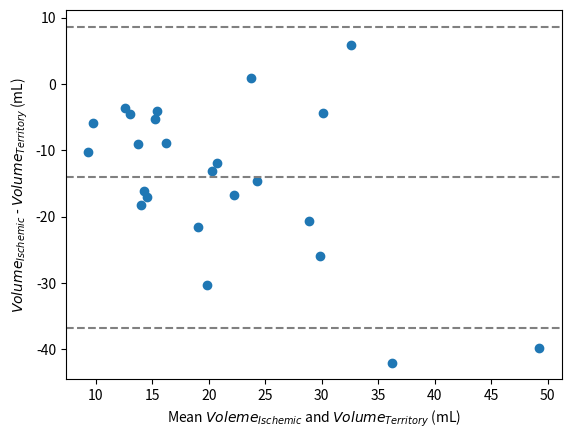
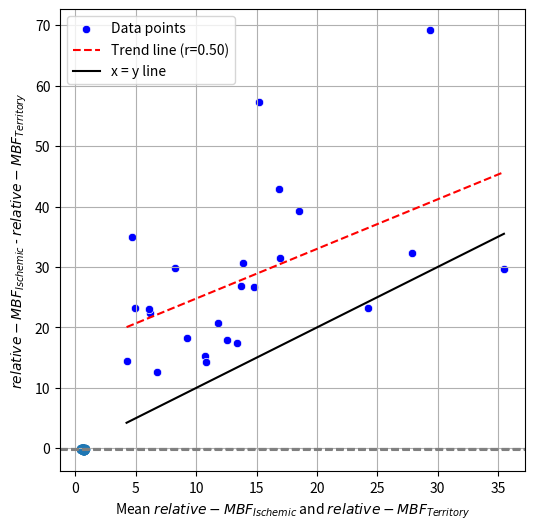
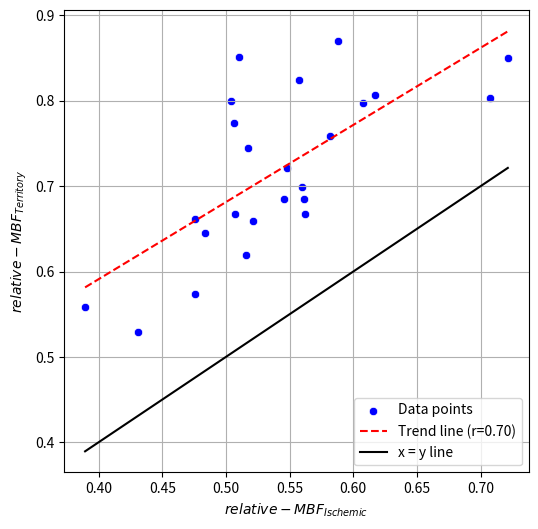

These charts were generated, in order, by the following Python code:
import matplotlib.pyplot as plt
import numpy as np
import seaborn as sns
from scipy.stats import pearsonr, linregress


def BlandAltman(A, B, xlabel, ylabel):
    A = np.asarray(A)
    B = np.asarray(B)
    mean = np.mean([A, B], axis = 0)
    diff = A - B
    md = np.mean(diff) # Mean of difference
    sd = np.std(diff, axis = 0) #standard deviation of difference

    plt.scatter(mean, diff)
    plt.axhline(md, color='gray', linestyle='--')
    plt.axhline(md + 1.96*sd, color='gray', linestyle='--')
    plt.axhline(md - 1.96*sd, color='gray', linestyle='--')
    plt.xlabel(xlabel)
    plt.ylabel(ylabel)
    #plt.title("Bland Altman")
    plt.show()

def ScatterPlot(x, y, xlabel, ylabel, r):
    # Linear regression for the trend line
    slope, intercept, _, _, _ = linregress(x, y)
    x_fit = np.linspace(min(x), max(x), 100)
    y_fit = slope * x_fit + intercept

    # Plot scatter plot
    plt.figure(figsize=(6,6))
    sns.scatterplot(x=x, y=y, color='blue', label="Data points")

    # Plot trend line
    plt.plot(x_fit, y_fit, 'r--', label=f"Trend line (r={r:.2f})")

    # Plot x = y line
    plt.plot(x_fit, x_fit, 'k-', label="x = y line")

    # Labels and title
    plt.xlabel(xlabel)
    plt.ylabel(ylabel)
    #plt.title(title)
    plt.legend()
    plt.grid()

    # Show plot
    plt.show()


if __name__ == "__main__":
    #IschemicVolume = [27.899, 13.702, 13.38345, 4.2301, 10.7587, 29.35993, 6.17318, 24.20351, 8.2792, 9.24592, 11.78987, 4.90961, 12.57777, 35.49333, 18.48826, 13.87459, 15.23712, 3.54087, 16.88507, 14.75311, 10.77631, 16.93876, 6.77203, 4.9408, 4.70413, 3.65884, 2.57141]
    #TerritoryVolme = [32.257, 26.903, 17.49709, 14.48012, 15.35299, 69.13086, 22.33032, 23.26416, 29.80469, 18.30134, 20.68575, 23.17049, 17.87324, 29.61121, 39.2276, 30.59204, 57.24639, 16.04462, 42.85614, 26.75049, 14.34265, 31.56433, 12.70355, 19.68597, 35.0122, 8.85681, 13.88978]
    #BlandAltman(IschemicVolume,TerritoryVolme)

    volume_territory_5 = np.array([32.257, 26.903, 17.49709, 14.48012, 15.35299, 69.13086, 22.33032, 23.26416, 29.80469, 23.05939, 18.30134, 20.68575, 23.17049, 17.87324, 29.61121, 39.2276, 30.59204, 57.24639, 42.85614, 26.75049, 14.34265, 31.56433, 12.70355, 35.0122])
    volume_ischemic_5  = np.array([27.899, 13.702, 13.38345, 4.2301, 10.7587, 29.35993, 6.17318, 24.20351, 8.2792, 6.055, 9.24592, 11.78987, 4.90961, 12.57777, 35.49333, 18.48826, 13.87459, 15.23712, 16.88507, 14.75311, 10.77631, 16.93876, 6.77203, 4.70413])
    r5, p_value5 = pearsonr(volume_ischemic_5, volume_territory_5)

    MBF_ischemic_5 = np.array([0.47587, 0.55952, 0.56239, 0.61679, 0.5155, 0.58192, 0.58808, 0.43058, 0.72135, 0.55773, 0.54798, 0.50697, 0.51009, 0.38941, 0.52149, 0.70745, 0.60783, 0.50648, 0.5173, 0.56167, 0.54521, 0.47597, 0.48392, 0.504])
    MBF_territory_5 = np.array([0.57323, 0.69927, 0.66714, 0.80698, 0.61942, 0.75818, 0.87044, 0.52901, 0.85057, 0.82458, 0.72113, 0.66772, 0.85138, 0.55805, 0.65973, 0.80379, 0.797, 0.77392, 0.74476, 0.68491, 0.68475, 0.66164, 0.64493, 0.79937])

    r_MBF, p_value_MBF = pearsonr(MBF_ischemic_5, MBF_territory_5)

    BlandAltman(volume_ischemic_5, volume_territory_5, r"Mean $Voleme_{Ischemic}$ and $Volume_{Territory}$ (mL)", r"$Volume_{Ischemic}$ - $Volume_{Territory}$ (mL)")
    ScatterPlot(volume_ischemic_5, volume_territory_5, r"$Voleme_{Ischemic}$ (mL)", r"$Volume_{Territory}$ (mL)", r5)

    BlandAltman(MBF_ischemic_5, MBF_territory_5, r"Mean $relative-MBF_{Ischemic}$ and $relative-MBF_{Territory}$", r"$relative-MBF_{Ischemic}$ - $relative-MBF_{Territory}$")
    ScatterPlot(MBF_ischemic_5, MBF_territory_5, r"$relative-MBF_{Ischemic}$", r"$relative-MBF_{Territory}$", r_MBF)


